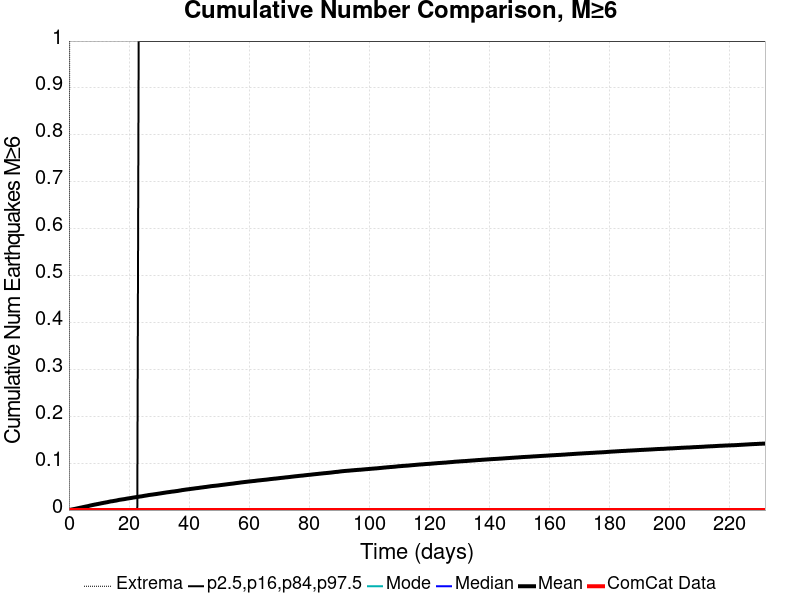

The table this chart was drawn from, first rows:
Time (days), ComCat Data, Simulation Mean, Simulation Median, Simulation Mode, Simulation Minimum, Simulation Maximum, 2.5 %-ile, 16 %-ile, 84 %-ile, 97.5 %-ile
0.0, 0.0, 0.0, 0.0, 0.0, 0.0, 0.0, 0.0, 0.0, 0.0, 0.0
0.4648, 0.0, 6.0E-4, 0.0, 0.0, 0.0, 2.0, 0.0, 0.0, 0.0, 0.0
0.9296, 0.0, 0.00122, 0.0, 0.0, 0.0, 4.0, 0.0, 0.0, 0.0, 0.0
1.394, 0.0, 0.00175, 0.0, 0.0, 0.0, 4.0, 0.0, 0.0, 0.0, 0.0
1.859, 0.0, 0.00239, 0.0, 0.0, 0.0, 5.0, 0.0, 0.0, 0.0, 0.0
2.324, 0.0, 0.00298, 0.0, 0.0, 0.0, 5.0, 0.0, 0.0, 0.0, 0.0
2.789, 0.0, 0.00364, 0.0, 0.0, 0.0, 5.0, 0.0, 0.0, 0.0, 0.0
3.254, 0.0, 0.00428, 0.0, 0.0, 0.0, 5.0, 0.0, 0.0, 0.0, 0.0
3.718, 0.0, 0.00492, 0.0, 0.0, 0.0, 5.0, 0.0, 0.0, 0.0, 0.0
4.183, 0.0, 0.00552, 0.0, 0.0, 0.0, 5.0, 0.0, 0.0, 0.0, 0.0
4.648, 0.0, 0.00614, 0.0, 0.0, 0.0, 5.0, 0.0, 0.0, 0.0, 0.0
5.113, 0.0, 0.0068, 0.0, 0.0, 0.0, 5.0, 0.0, 0.0, 0.0, 0.0
5.578, 0.0, 0.00744, 0.0, 0.0, 0.0, 5.0, 0.0, 0.0, 0.0, 0.0
6.042, 0.0, 0.00802, 0.0, 0.0, 0.0, 5.0, 0.0, 0.0, 0.0, 0.0
6.507, 0.0, 0.00862, 0.0, 0.0, 0.0, 5.0, 0.0, 0.0, 0.0, 0.0
6.972, 0.0, 0.00947, 0.0, 0.0, 0.0, 5.0, 0.0, 0.0, 0.0, 0.0
7.437, 0.0, 0.01011, 0.0, 0.0, 0.0, 5.0, 0.0, 0.0, 0.0, 0.0
7.901, 0.0, 0.01078, 0.0, 0.0, 0.0, 5.0, 0.0, 0.0, 0.0, 0.0
8.366, 0.0, 0.01137, 0.0, 0.0, 0.0, 5.0, 0.0, 0.0, 0.0, 0.0
8.831, 0.0, 0.01197, 0.0, 0.0, 0.0, 5.0, 0.0, 0.0, 0.0, 0.0
9.296, 0.0, 0.01252, 0.0, 0.0, 0.0, 5.0, 0.0, 0.0, 0.0, 0.0
9.761, 0.0, 0.01308, 0.0, 0.0, 0.0, 5.0, 0.0, 0.0, 0.0, 0.0
10.23, 0.0, 0.01367, 0.0, 0.0, 0.0, 5.0, 0.0, 0.0, 0.0, 0.0
10.69, 0.0, 0.01431, 0.0, 0.0, 0.0, 5.0, 0.0, 0.0, 0.0, 0.0
11.16, 0.0, 0.01486, 0.0, 0.0, 0.0, 5.0, 0.0, 0.0, 0.0, 0.0
11.62, 0.0, 0.01547, 0.0, 0.0, 0.0, 5.0, 0.0, 0.0, 0.0, 0.0
12.08, 0.0, 0.01601, 0.0, 0.0, 0.0, 5.0, 0.0, 0.0, 0.0, 0.0
12.55, 0.0, 0.01656, 0.0, 0.0, 0.0, 5.0, 0.0, 0.0, 0.0, 0.0
13.01, 0.0, 0.01712, 0.0, 0.0, 0.0, 5.0, 0.0, 0.0, 0.0, 0.0
13.48, 0.0, 0.01784, 0.0, 0.0, 0.0, 5.0, 0.0, 0.0, 0.0, 0.0
13.94, 0.0, 0.01852, 0.0, 0.0, 0.0, 5.0, 0.0, 0.0, 0.0, 0.0
14.41, 0.0, 0.01882, 0.0, 0.0, 0.0, 5.0, 0.0, 0.0, 0.0, 0.0
14.87, 0.0, 0.01934, 0.0, 0.0, 0.0, 5.0, 0.0, 0.0, 0.0, 0.0
15.34, 0.0, 0.01987, 0.0, 0.0, 0.0, 5.0, 0.0, 0.0, 0.0, 0.0
15.8, 0.0, 0.02035, 0.0, 0.0, 0.0, 5.0, 0.0, 0.0, 0.0, 0.0
16.27, 0.0, 0.02102, 0.0, 0.0, 0.0, 5.0, 0.0, 0.0, 0.0, 0.0
16.73, 0.0, 0.02176, 0.0, 0.0, 0.0, 5.0, 0.0, 0.0, 0.0, 0.0
17.2, 0.0, 0.02216, 0.0, 0.0, 0.0, 6.0, 0.0, 0.0, 0.0, 0.0
17.66, 0.0, 0.02263, 0.0, 0.0, 0.0, 6.0, 0.0, 0.0, 0.0, 0.0
18.13, 0.0, 0.02303, 0.0, 0.0, 0.0, 6.0, 0.0, 0.0, 0.0, 0.0
18.59, 0.0, 0.02345, 0.0, 0.0, 0.0, 6.0, 0.0, 0.0, 0.0, 0.0
19.06, 0.0, 0.02407, 0.0, 0.0, 0.0, 6.0, 0.0, 0.0, 0.0, 0.0
19.52, 0.0, 0.02463, 0.0, 0.0, 0.0, 6.0, 0.0, 0.0, 0.0, 0.0
19.99, 0.0, 0.02502, 0.0, 0.0, 0.0, 6.0, 0.0, 0.0, 0.0, 0.0
20.45, 0.0, 0.02552, 0.0, 0.0, 0.0, 6.0, 0.0, 0.0, 0.0, 0.0
20.92, 0.0, 0.02599, 0.0, 0.0, 0.0, 6.0, 0.0, 0.0, 0.0, 0.0
21.38, 0.0, 0.02661, 0.0, 0.0, 0.0, 6.0, 0.0, 0.0, 0.0, 0.0
21.85, 0.0, 0.02701, 0.0, 0.0, 0.0, 6.0, 0.0, 0.0, 0.0, 0.0
22.31, 0.0, 0.02748, 0.0, 0.0, 0.0, 6.0, 0.0, 0.0, 0.0, 0.0
22.77, 0.0, 0.02797, 0.0, 0.0, 0.0, 6.0, 0.0, 0.0, 0.0, 0.0
23.24, 0.0, 0.02836, 0.0, 0.0, 0.0, 6.0, 0.0, 0.0, 0.0, 1.0
23.7, 0.0, 0.0289, 0.0, 0.0, 0.0, 6.0, 0.0, 0.0, 0.0, 1.0
24.17, 0.0, 0.02924, 0.0, 0.0, 0.0, 6.0, 0.0, 0.0, 0.0, 1.0
24.63, 0.0, 0.02979, 0.0, 0.0, 0.0, 6.0, 0.0, 0.0, 0.0, 1.0
25.1, 0.0, 0.03036, 0.0, 0.0, 0.0, 6.0, 0.0, 0.0, 0.0, 1.0
25.56, 0.0, 0.03082, 0.0, 0.0, 0.0, 6.0, 0.0, 0.0, 0.0, 1.0
26.03, 0.0, 0.03127, 0.0, 0.0, 0.0, 6.0, 0.0, 0.0, 0.0, 1.0
26.49, 0.0, 0.03191, 0.0, 0.0, 0.0, 6.0, 0.0, 0.0, 0.0, 1.0
26.96, 0.0, 0.03232, 0.0, 0.0, 0.0, 6.0, 0.0, 0.0, 0.0, 1.0
27.42, 0.0, 0.03271, 0.0, 0.0, 0.0, 7.0, 0.0, 0.0, 0.0, 1.0
... 440 more rows
